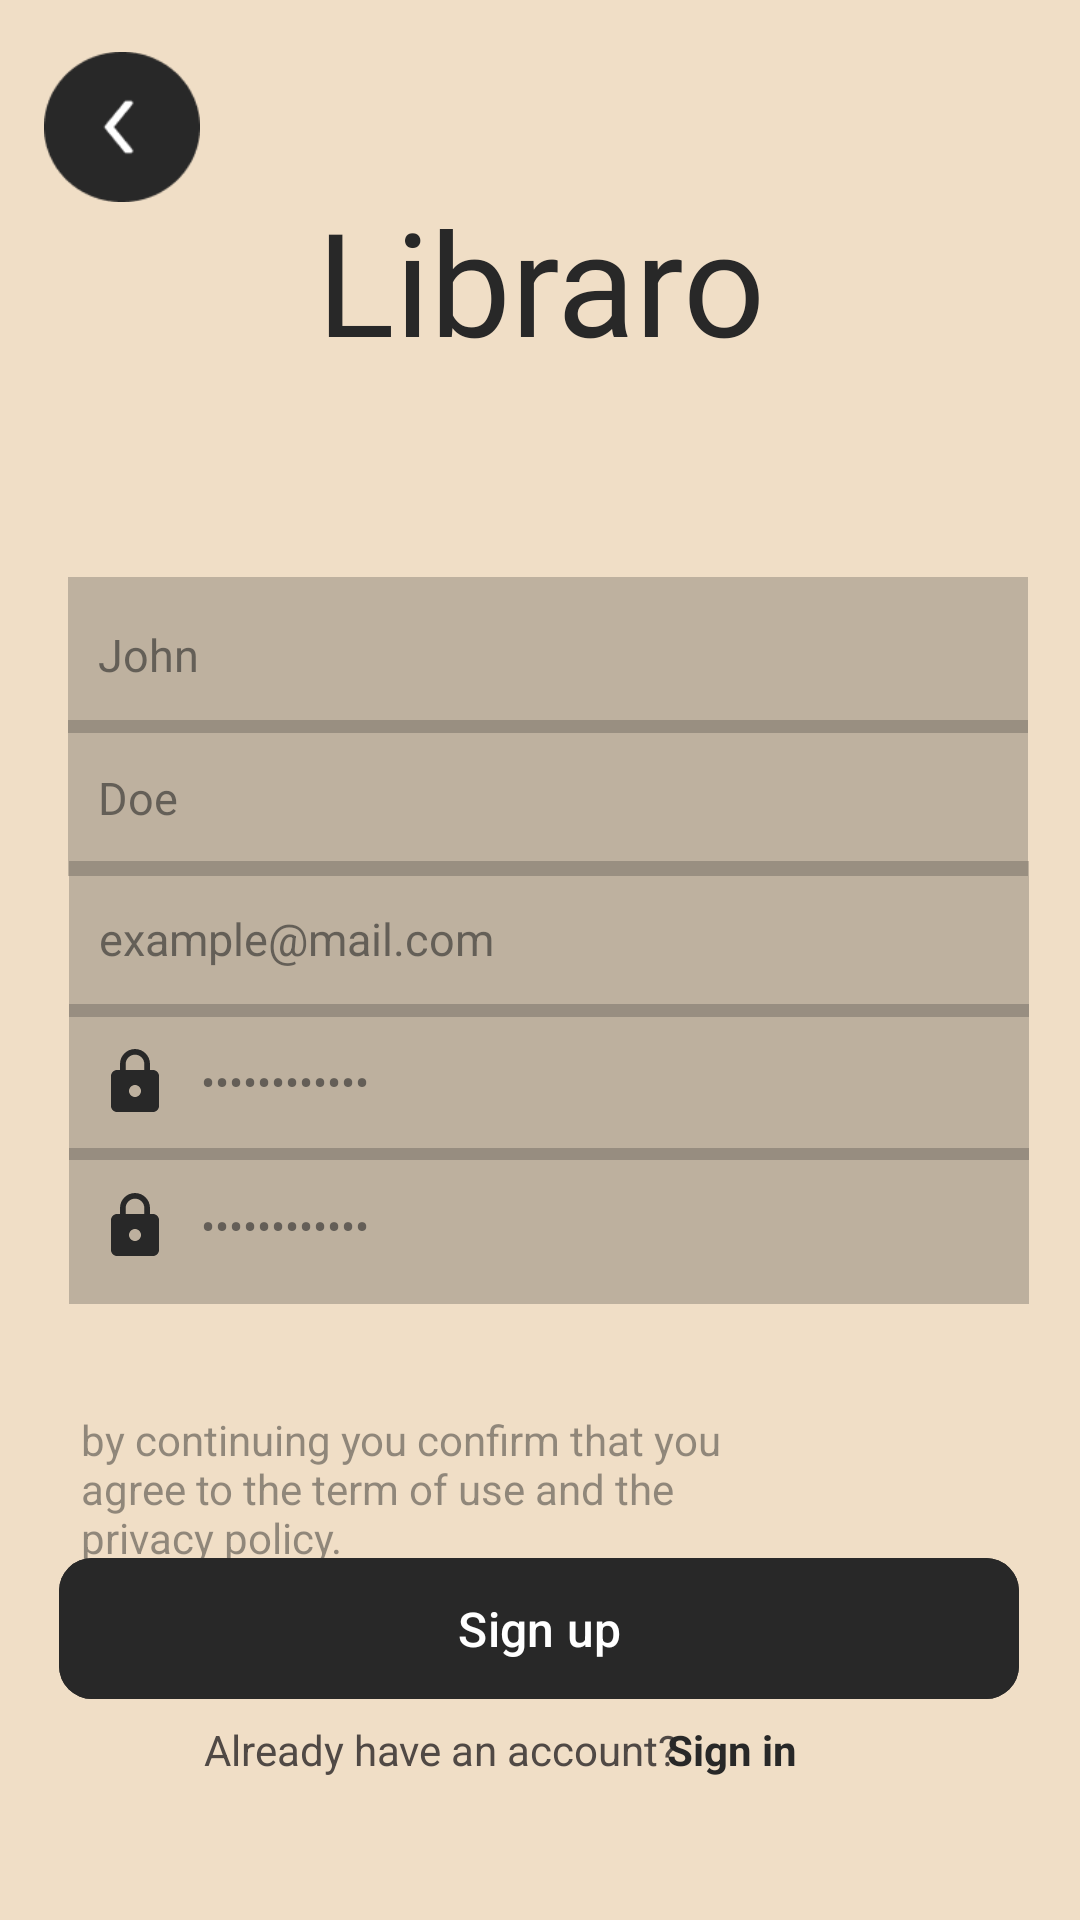

Layout XML and referenced resources for this Android screen:
<!-- AndroidManifest.xml: application theme Theme.Libraro -->
<!-- res/layout/fragment_sign_up.xml -->
<?xml version="1.0" encoding="utf-8"?>
<androidx.constraintlayout.widget.ConstraintLayout xmlns:android="http://schemas.android.com/apk/res/android"
    xmlns:app="http://schemas.android.com/apk/res-auto"
    xmlns:tools="http://schemas.android.com/tools"
    android:layout_width="match_parent"
    android:layout_height="match_parent"
    android:background="@color/main_background"
    tools:context=".fragments.SignUpFragment">


    <TextView
        android:id="@+id/textViewHeaderLibraro"
        android:layout_width="255dp"
        android:layout_height="61dp"
        android:fontFamily="@font/italiana"
        android:text="@string/libraro"
        android:textAlignment="center"
        android:textColor="@color/gruvbox_dark"
        android:textSize="48sp"
        app:layout_constraintBottom_toBottomOf="parent"
        app:layout_constraintEnd_toEndOf="parent"
        app:layout_constraintStart_toStartOf="parent"
        app:layout_constraintTop_toTopOf="parent"
        app:layout_constraintVertical_bias="0.106" />

    <TextView
        android:id="@+id/textviewSignIn"
        android:layout_width="332dp"
        android:layout_height="44dp"
        android:layout_marginBottom="576dp"
        android:fontFamily="@font/italiana"
        android:src="@drawable/header_sign_in"
        android:text="@string/create_an_account"
        android:textAlignment="center"
        android:textColor="@color/gruvbox_dark"
        android:textSize="36sp"
        app:layout_constraintBottom_toBottomOf="parent"
        app:layout_constraintEnd_toEndOf="parent"
        app:layout_constraintStart_toStartOf="parent"
        app:layout_constraintTop_toBottomOf="@+id/textViewHeaderLibraro"
        app:layout_constraintVertical_bias="0.158" />


    <EditText
        android:id="@+id/editTextFirstName"
        android:layout_width="320dp"
        android:layout_height="52dp"
        android:layout_marginStart="10dp"
        android:autofillHints="name"
        android:background="#40282828"
        android:drawableStart="@drawable/baseline_person_24"
        android:drawablePadding="10dp"
        android:hint="@string/sample_name"
        android:inputType="textPersonName"
        android:paddingStart="10dp"
        android:textColor="@color/white"
        android:textColorHint="#99282828"
        android:textSize="15sp"
        app:cornerRadius="19dp"
        app:layout_constraintBottom_toBottomOf="parent"
        app:layout_constraintEnd_toEndOf="parent"
        app:layout_constraintHorizontal_bias="0.419"
        app:layout_constraintStart_toStartOf="parent"
        app:layout_constraintTop_toTopOf="parent"
        app:layout_constraintVertical_bias="0.327"
        tools:ignore="RtlSymmetry">

    </EditText>

    <EditText
        android:id="@+id/editTextPassword"
        android:layout_width="320dp"
        android:layout_height="52dp"
        android:layout_marginStart="10dp"
        android:autofillHints="password"
        android:background="#41282828"
        android:drawableStart="@drawable/lock"
        android:drawablePadding="10dp"
        android:hint="@string/password_hint"
        android:inputType="textPassword"
        android:paddingStart="10dp"
        android:textColor="@color/white"
        android:textColorHint="#99282828"
        android:textSize="14sp"
        app:layout_constraintBottom_toBottomOf="parent"
        app:layout_constraintEnd_toEndOf="parent"
        app:layout_constraintHorizontal_bias="0.432"
        app:layout_constraintStart_toStartOf="parent"
        app:layout_constraintTop_toTopOf="parent"
        app:layout_constraintVertical_bias="0.651"
        tools:ignore="RtlSymmetry">

    </EditText>

    <EditText
        android:id="@+id/editTextConfirmPassword"
        android:layout_width="320dp"
        android:layout_height="52dp"
        android:layout_marginStart="10dp"
        android:autofillHints="password"
        android:background="#41282828"
        android:drawableStart="@drawable/lock"
        android:drawablePadding="10dp"
        android:hint="@string/password_hint"
        android:inputType="textPassword"
        android:paddingStart="10dp"
        android:textColor="@color/white"
        android:textColorHint="#99282828"
        android:textSize="14sp"
        app:layout_constraintBottom_toBottomOf="parent"
        app:layout_constraintEnd_toEndOf="parent"
        app:layout_constraintHorizontal_bias="0.432"
        app:layout_constraintStart_toStartOf="parent"
        app:layout_constraintTop_toTopOf="parent"
        app:layout_constraintVertical_bias="0.569"
        tools:ignore="RtlSymmetry">

    </EditText>

    <EditText
        android:id="@+id/editTextEmail"
        android:layout_width="320dp"
        android:layout_height="52dp"
        android:layout_marginStart="10dp"
        android:autofillHints="emailAddress"
        android:background="#40282828"
        android:drawableStart="@drawable/baseline_person_24"
        android:drawablePadding="10dp"
        android:hint="@string/example_mail"
        android:inputType="textEmailAddress"
        android:paddingStart="10dp"
        android:textColor="@color/white"
        android:textColorHint="#99282828"
        android:textSize="15sp"
        app:cornerRadius="19dp"
        app:layout_constraintBottom_toBottomOf="parent"
        app:layout_constraintEnd_toEndOf="parent"
        app:layout_constraintHorizontal_bias="0.432"
        app:layout_constraintStart_toStartOf="parent"
        app:layout_constraintTop_toTopOf="parent"
        app:layout_constraintVertical_bias="0.488"
        tools:ignore="RtlSymmetry">

    </EditText>

    <EditText
        android:id="@+id/editTextLastName"
        android:layout_width="320dp"
        android:layout_height="52dp"
        android:layout_marginStart="10dp"
        android:autofillHints="name"
        android:background="#40282828"
        android:drawableStart="@drawable/baseline_person_24"
        android:drawablePadding="10dp"
        android:hint="@string/sample_surname"
        android:inputType="textPersonName"
        android:paddingStart="10dp"
        android:textColor="@color/white"
        android:textColorHint="#99282828"
        android:textSize="15sp"
        app:cornerRadius="19dp"
        app:layout_constraintBottom_toBottomOf="parent"
        app:layout_constraintEnd_toEndOf="parent"
        app:layout_constraintHorizontal_bias="0.419"
        app:layout_constraintStart_toStartOf="parent"
        app:layout_constraintTop_toTopOf="parent"
        app:layout_constraintVertical_bias="0.408"
        tools:ignore="RtlSymmetry">

    </EditText>

    <TextView
        android:id="@+id/textView2"
        android:layout_width="255dp"
        android:layout_height="58dp"
        android:text="@string/privacy_policy"
        android:textColor="@color/btn_light_grey"
        app:layout_constraintBottom_toBottomOf="parent"
        app:layout_constraintEnd_toEndOf="parent"
        app:layout_constraintHorizontal_bias="0.256"
        app:layout_constraintStart_toStartOf="parent"
        app:layout_constraintTop_toTopOf="parent"
        app:layout_constraintVertical_bias="0.808" />

    <TextView
        android:id="@+id/textViewHaveAccount"
        android:layout_width="wrap_content"
        android:layout_height="wrap_content"
        android:text="@string/alreadyHaveAccount"
        android:textColor="@color/btn_light_gruvbox_grey"
        app:layout_constraintBottom_toBottomOf="parent"
        app:layout_constraintEnd_toEndOf="parent"
        app:layout_constraintHorizontal_bias="0.337"
        app:layout_constraintStart_toStartOf="parent"
        app:layout_constraintTop_toTopOf="parent"
        app:layout_constraintVertical_bias="0.924" />

    <TextView
        android:id="@+id/textViewSignUp"
        android:layout_width="wrap_content"
        android:layout_height="wrap_content"
        android:text="@string/sign_in"
        android:textColor="@color/gruvbox_dark"
        android:textStyle="bold"
        app:layout_constraintBottom_toBottomOf="parent"
        app:layout_constraintEnd_toEndOf="parent"
        app:layout_constraintHorizontal_bias="0.702"
        app:layout_constraintStart_toStartOf="parent"
        app:layout_constraintTop_toTopOf="parent"
        app:layout_constraintVertical_bias="0.924" />

    <com.google.android.material.button.MaterialButton
        android:id="@+id/btn_SignUp"
        android:layout_width="320dp"
        android:layout_height="55dp"
        android:backgroundTint="@color/gruvbox_dark"
        android:contentDescription="@string/sign_up"
        android:text="@string/sign_up"
        android:textColor="@color/white"
        android:textSize="16sp"
        app:cornerRadius="11dp"
        app:layout_constraintBottom_toBottomOf="parent"
        app:layout_constraintEnd_toEndOf="parent"
        app:layout_constraintHorizontal_bias="0.494"
        app:layout_constraintStart_toStartOf="parent"
        app:layout_constraintTop_toTopOf="parent"
        app:layout_constraintVertical_bias="0.881">

    </com.google.android.material.button.MaterialButton>

    <TextView
        android:id="@+id/textViewMessages"
        android:layout_width="wrap_content"
        android:layout_height="wrap_content"
        android:textColor="@color/red"
        android:visibility="visible"
        app:layout_constraintBottom_toBottomOf="parent"
        app:layout_constraintEnd_toEndOf="parent"
        app:layout_constraintHorizontal_bias="0.167"
        app:layout_constraintStart_toStartOf="parent"
        app:layout_constraintTop_toTopOf="parent"
        app:layout_constraintVertical_bias="0.384" />

    <ImageView
        android:id="@+id/imageView"
        android:layout_width="52dp"
        android:layout_height="52dp"
        android:contentDescription="@string/back_to_account_page"
        android:src="@drawable/back_dark"
        app:layout_constraintBottom_toBottomOf="parent"
        app:layout_constraintEnd_toEndOf="parent"
        app:layout_constraintHorizontal_bias="0.048"
        app:layout_constraintStart_toStartOf="parent"
        app:layout_constraintTop_toTopOf="parent"
        app:layout_constraintVertical_bias="0.028" />

    <ProgressBar
        android:id="@+id/progressBar2"
        style="?android:attr/progressBarStyle"
        android:layout_width="wrap_content"
        android:layout_height="wrap_content"
        android:visibility="gone"
        app:layout_constraintBottom_toBottomOf="parent"
        app:layout_constraintEnd_toEndOf="parent"
        app:layout_constraintHorizontal_bias="0.498"
        app:layout_constraintStart_toStartOf="parent"
        app:layout_constraintTop_toTopOf="parent"
        app:layout_constraintVertical_bias="0.718" />
</androidx.constraintlayout.widget.ConstraintLayout>
<!-- resources referenced by this layout -->
<resources>
  <color name="btn_light_grey">#7A282828</color>
  <color name="btn_light_gruvbox_grey">#504945</color>
  <color name="gruvbox_dark">#282828</color>
  <color name="main_background">#F0DEC6</color>
  <color name="red">#Fb4934</color>
  <color name="white">#FFFFFFFF</color>
  <!-- drawable back_dark: png bitmap (drawable, 2717 bytes) -->
  <!-- drawable header_sign_in: png bitmap (drawable, 804060 bytes) -->
  <!-- drawable lock (drawable) -->
  <vector xmlns:android="http://schemas.android.com/apk/res/android" android:height="24dp" android:tint="#282828" android:viewportHeight="24" android:viewportWidth="24" android:width="24dp">
        
      <path android:fillColor="@color/gruvbox_dark_soft" android:pathData="M18,8h-1L17,6c0,-2.76 -2.24,-5 -5,-5S7,3.24 7,6v2L6,8c-1.1,0 -2,0.9 -2,2v10c0,1.1 0.9,2 2,2h12c1.1,0 2,-0.9 2,-2L20,10c0,-1.1 -0.9,-2 -2,-2zM12,17c-1.1,0 -2,-0.9 -2,-2s0.9,-2 2,-2 2,0.9 2,2 -0.9,2 -2,2zM15.1,8L8.9,8L8.9,6c0,-1.71 1.39,-3.1 3.1,-3.1 1.71,0 3.1,1.39 3.1,3.1v2z"/>
      
  </vector>
  <string name="alreadyHaveAccount">Already have an account?</string>
  <string name="back_to_account_page">back to account page</string>
  <string name="create_an_account">Create an Account</string>
  <string name="example_mail">example@mail.com</string>
  <string name="libraro">Libraro</string>
  <string name="password_hint">••••••••••••</string>
  <string name="privacy_policy">by continuing you confirm that you \nagree to the term of use and the \nprivacy policy.</string>
  <string name="sample_name">John</string>
  <string name="sample_surname">Doe</string>
  <string name="sign_in">Sign in</string>
  <string name="sign_up">Sign up</string>
  <style name="Theme.Libraro" parent="Base.Theme.Libraro" />
  <color name="gruvbox_dark_soft">#3c3836</color>
  <style name="Base.Theme.Libraro" parent="Theme.Material3.DayNight.NoActionBar">
          
          
          <item name="colorPrimary">@color/gruvbox_dark_soft</item>
  
      </style>
</resources>
